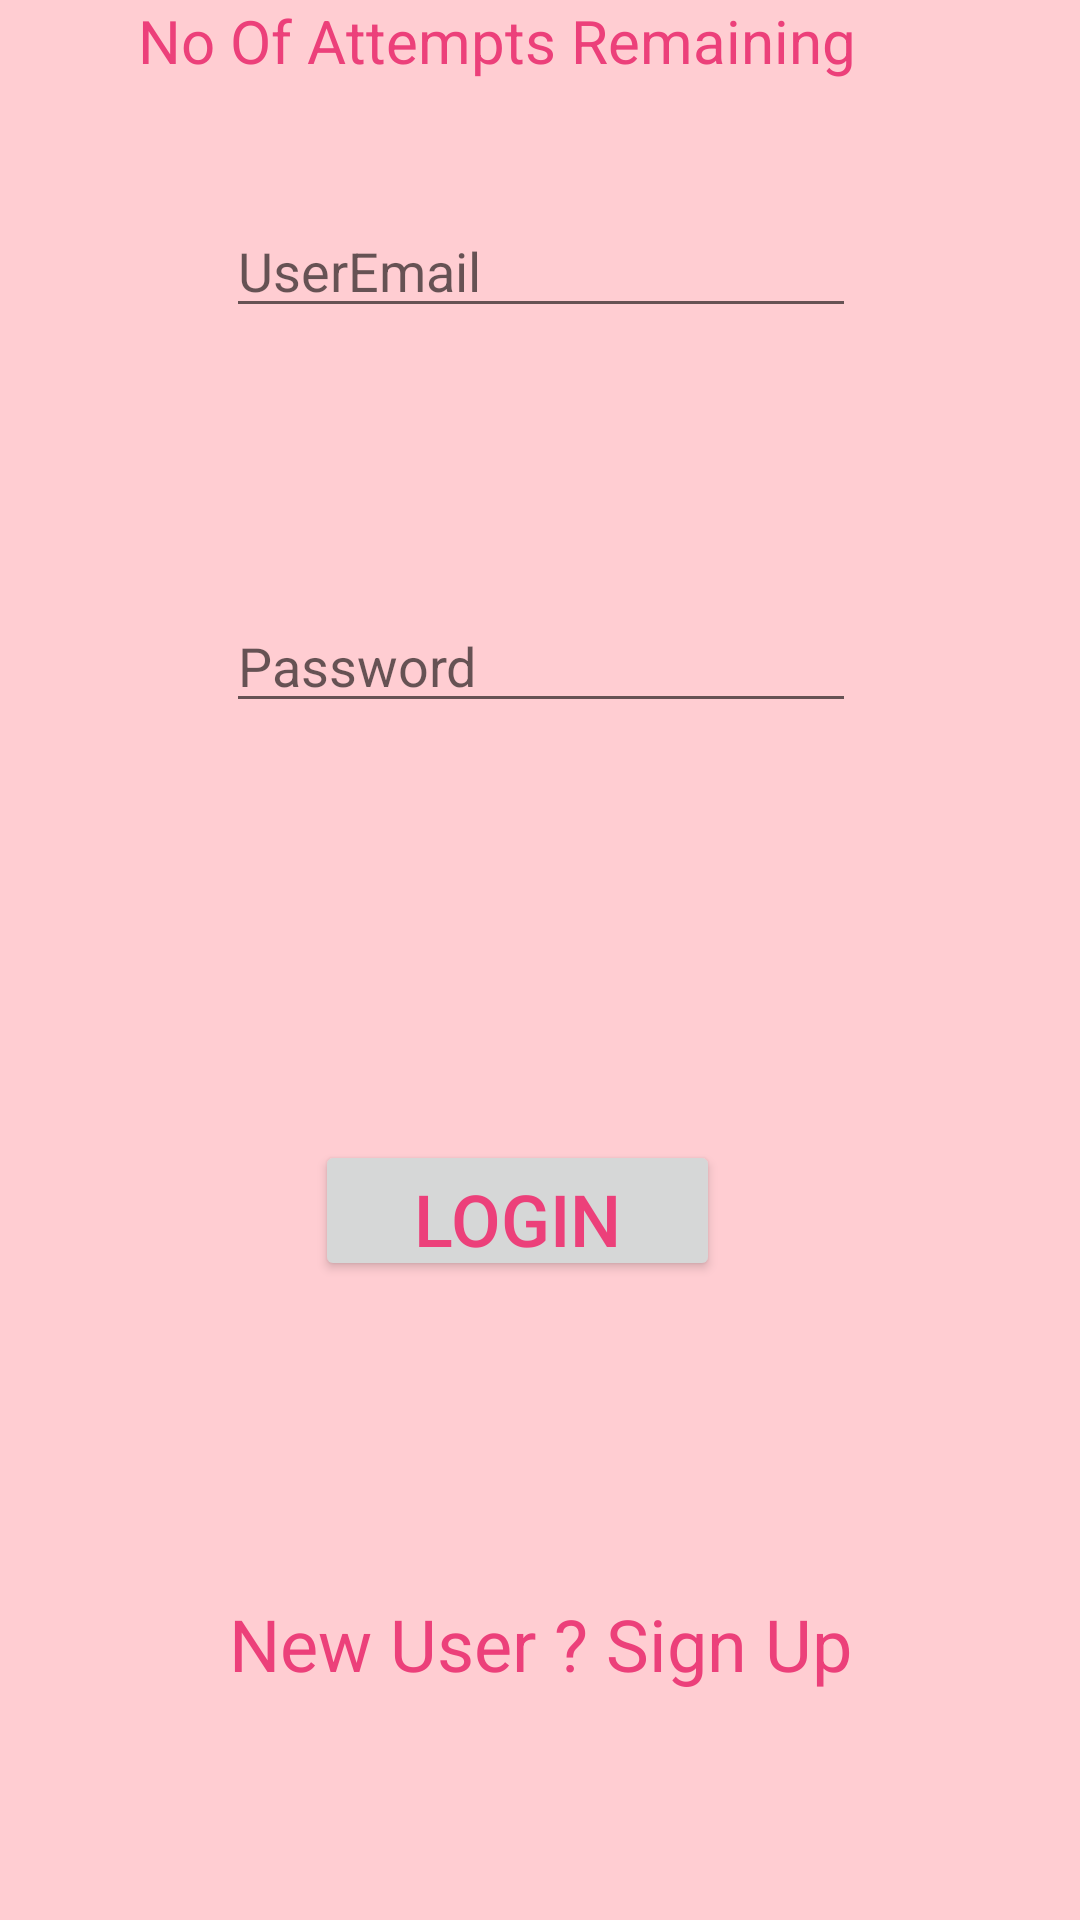

Here is an Android app screen rendered from its layout file. Give the layout XML and the strings, colors and styles it references.
<!-- AndroidManifest.xml: application theme AppTheme -->
<!-- res/layout/activity_main.xml -->
<?xml version="1.0" encoding="utf-8"?>
<android.support.constraint.ConstraintLayout xmlns:android="http://schemas.android.com/apk/res/android"
    xmlns:app="http://schemas.android.com/apk/res-auto"
    xmlns:tools="http://schemas.android.com/tools"
    android:layout_width="match_parent"
    android:layout_height="match_parent"
    android:background="#FFCDD2"
    tools:context="selenium.automation.com.selenium.MainActivity">

    <TextView
        android:id="@+id/tvAttempts"
        android:layout_width="360dp"
        android:layout_height="wrap_content"
        android:layout_marginEnd="8dp"
        android:layout_marginLeft="16dp"
        android:layout_marginRight="16dp"
        android:layout_marginStart="100dp"
        android:text="No Of Attempts Remaining"
        android:textSize="20dp"
        android:textColor="#EC407A"
        app:layout_constraintEnd_toEndOf="parent"
        app:layout_constraintLeft_toLeftOf="parent"
        app:layout_constraintStart_toStartOf="parent"
        app:layout_constraintTop_toTopOf="parent" />

    <TextView
        android:id="@+id/info"
        android:layout_width="wrap_content"
        android:layout_height="0dp"
        android:layout_marginBottom="76dp"
        android:layout_marginEnd="8dp"
        android:layout_marginStart="8dp"
        android:text="New User ? Sign Up"
        android:textSize="24dp"
        android:textColor="#EC407A"
        app:layout_constraintBottom_toBottomOf="parent"
        app:layout_constraintEnd_toEndOf="parent"
        app:layout_constraintHorizontal_bias="0.502"
        app:layout_constraintLeft_toLeftOf="parent"
        app:layout_constraintRight_toRightOf="parent"
        app:layout_constraintStart_toStartOf="parent" />

    <EditText
        android:id="@+id/etUserName"
        android:layout_width="wrap_content"
        android:layout_height="wrap_content"
        android:layout_marginTop="68dp"
        android:ems="10"
        android:hint="UserEmail"
        android:inputType="textPersonName"
        android:textAllCaps="false"
        android:textColor="#EC407A"
        app:layout_constraintEnd_toEndOf="parent"
        app:layout_constraintHorizontal_bias="0.503"
        app:layout_constraintLeft_toLeftOf="parent"
        app:layout_constraintRight_toRightOf="parent"
        app:layout_constraintStart_toStartOf="parent"
        app:layout_constraintTop_toTopOf="parent" />

    <EditText
        android:id="@+id/etPassword"
        android:layout_width="wrap_content"
        android:layout_height="wrap_content"
        android:layout_marginBottom="8dp"
        android:layout_marginTop="8dp"
        android:ems="10"
        android:hint="Password"
        android:inputType="textPassword"
        android:textColor="#EC407A"
        app:layout_constraintBottom_toBottomOf="parent"
        app:layout_constraintEnd_toEndOf="parent"
        app:layout_constraintHorizontal_bias="0.503"
        app:layout_constraintLeft_toLeftOf="parent"
        app:layout_constraintRight_toRightOf="parent"
        app:layout_constraintStart_toStartOf="parent"
        app:layout_constraintTop_toTopOf="parent"
        app:layout_constraintVertical_bias="0.329" />

    <Button
        android:id="@+id/btLogin"
        android:layout_width="135dp"
        android:layout_height="47dp"
        android:layout_marginBottom="213dp"
        android:layout_marginEnd="8dp"
        android:layout_marginStart="8dp"
        android:layout_marginTop="248dp"
        android:text="Login"
        android:textColor="#EC407A"
        android:textSize="24sp"
        app:layout_constraintBottom_toBottomOf="parent"
        app:layout_constraintEnd_toEndOf="parent"
        app:layout_constraintHorizontal_bias="0.464"
        app:layout_constraintLeft_toLeftOf="parent"
        app:layout_constraintStart_toStartOf="parent"
        app:layout_constraintTop_toTopOf="parent"
        app:layout_constraintVertical_bias="1.0" />

</android.support.constraint.ConstraintLayout>
<!-- resources referenced by this layout -->
<resources>
  <style name="AppTheme" parent="Theme.AppCompat.Light.DarkActionBar">
          
          <item name="colorPrimary">@color/colorPrimary</item>
          <item name="colorPrimaryDark">@color/colorPrimaryDark</item>
          <item name="colorAccent">@color/colorAccent</item>
      </style>
  <!-- not gathered from this repository: default colours our renderer supplied (Android Studio template values) -->
  <color name="colorPrimary">#FF6200EE</color>
  <color name="colorPrimaryDark">#FF3700B3</color>
  <color name="colorAccent">#FF03DAC5</color>
</resources>
